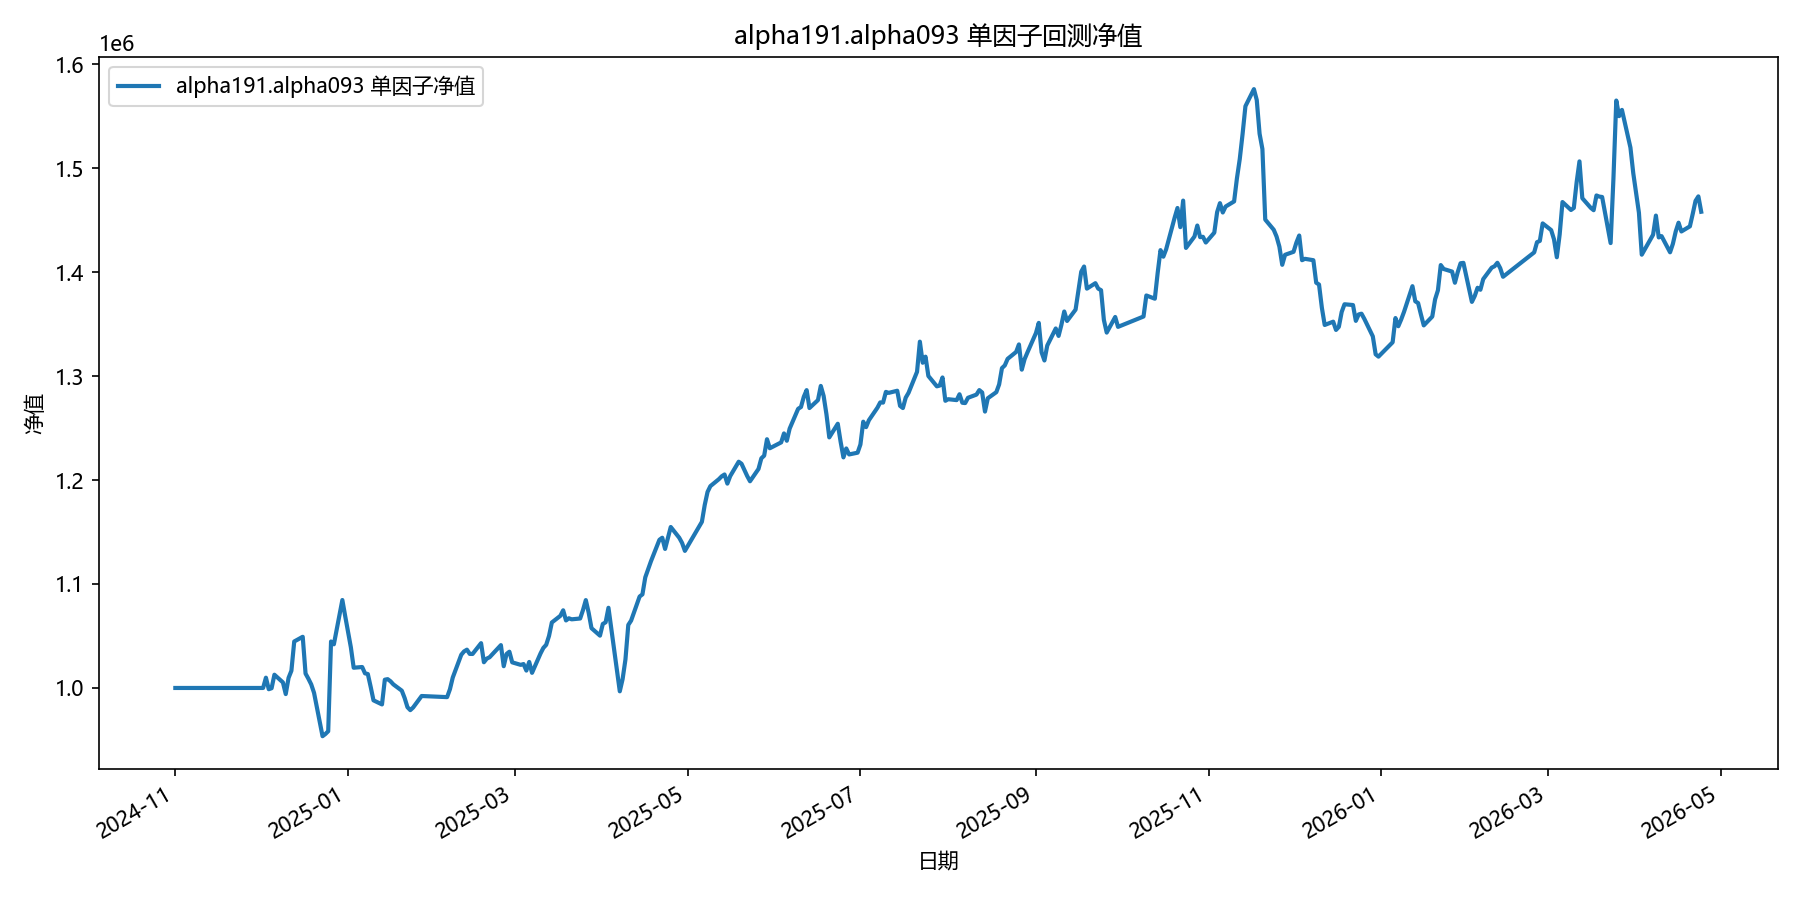

The data file committed next to this chart (first rows):
date, equity
2024-11-01, 1000000
2024-11-04, 1000000
2024-11-05, 1000000
2024-11-06, 1000000
2024-11-07, 1000000
2024-11-08, 1000000
2024-11-11, 1000000
2024-11-12, 1000000
2024-11-13, 1000000
2024-11-14, 1000000
2024-11-15, 1000000
2024-11-18, 1000000
2024-11-19, 1000000
2024-11-20, 1000000
2024-11-21, 1000000
2024-11-22, 1000000
2024-11-25, 1000000
2024-11-26, 1000000
2024-11-27, 1000000
2024-11-28, 1000000
2024-11-29, 1000000
2024-12-02, 1000000
2024-12-03, 1009907
2024-12-04, 998796
2024-12-05, 999734
2024-12-06, 1012732
2024-12-09, 1005363
2024-12-10, 994140
2024-12-11, 1009726
2024-12-12, 1016581
2024-12-13, 1044715
2024-12-16, 1049229
2024-12-17, 1013835
2024-12-18, 1008912
2024-12-19, 1003439
2024-12-20, 995302
2024-12-23, 953615
2024-12-24, 955699
2024-12-25, 958390
2024-12-26, 1044689
2024-12-27, 1042002
2024-12-30, 1084579
2024-12-31, 1069101
2025-01-02, 1039134
2025-01-03, 1019467
2025-01-06, 1020152
2025-01-07, 1014065
2025-01-08, 1013399
2025-01-09, 1001113
2025-01-10, 988093
2025-01-13, 984162
2025-01-14, 1007960
2025-01-15, 1008476
2025-01-16, 1006465
2025-01-17, 1003474
2025-01-20, 997383
2025-01-21, 990333
2025-01-22, 981479
2025-01-23, 978683
2025-01-24, 981224
... 299 more rows
